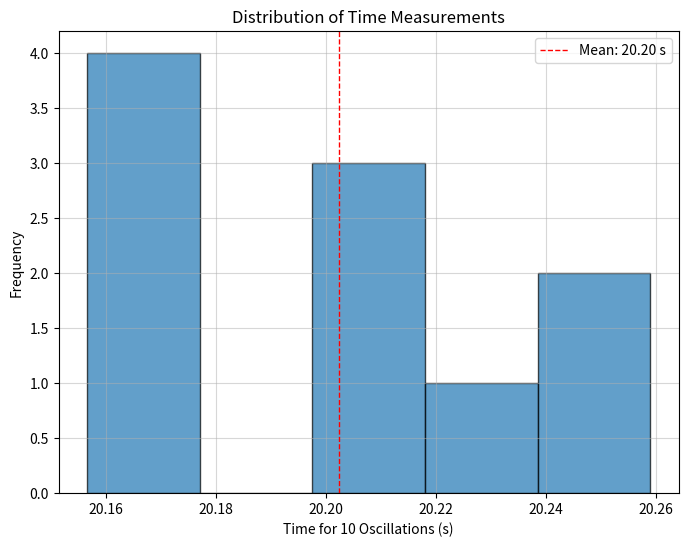

This figure's Python source:
import numpy as np
import matplotlib.pyplot as plt

# --- Measurement ---
pendulum_length = 1.255  # Example measurement in meters
length_resolution = 0.001  # meters
uncertainty_length = length_resolution / 2
print(f"Measured Pendulum Length (L): {pendulum_length:.3f} m")
print(f"Uncertainty in Length (δL): {uncertainty_length:.4f} m")

# --- Simulate Data Collection (for demonstration) ---
np.random.seed(42)  # for reproducibility
mean_time_10 = 20.18  # Example mean time
std_dev_time = 0.05   # Example standard deviation
num_measurements = 10
time_measurements_10_oscillations = np.random.normal(mean_time_10, std_dev_time, num_measurements)

formatted_times = [f"{t:.2f}" for t in time_measurements_10_oscillations]
print(f"\nIndividual Time Measurements for 10 Oscillations (t₁₀): {formatted_times} s")

# --- Calculations ---
period = np.mean(time_measurements_10_oscillations) / 10
uncertainty_mean_time_10 = np.std(time_measurements_10_oscillations, ddof=1) / np.sqrt(num_measurements)
uncertainty_period = uncertainty_mean_time_10 / 10

print(f"Period of Oscillation (T): {period:.4f} s")
print(f"Uncertainty in Period (δT): {uncertainty_period:.4f} s")

pi = np.pi
calculated_g = (4 * pi**2 * pendulum_length) / (period**2)
relative_uncertainty_g = np.sqrt((uncertainty_length / pendulum_length)**2 + (2 * uncertainty_period / period)**2)
uncertainty_g = calculated_g * relative_uncertainty_g

print(f"Calculated Gravitational Acceleration (g): {calculated_g:.2f} m/s²")
print(f"Uncertainty in Gravitational Acceleration (δg): {uncertainty_g:.2f} m/s²")

# --- Visualization of Time Measurements ---
fig, ax = plt.subplots(figsize=(8, 6))
ax.hist(time_measurements_10_oscillations, bins='auto', edgecolor='black', alpha=0.7)
ax.axvline(np.mean(time_measurements_10_oscillations), color='red', linestyle='dashed', linewidth=1, label=f'Mean: {np.mean(time_measurements_10_oscillations):.2f} s')
ax.set_xlabel('Time for 10 Oscillations (s)')
ax.set_ylabel('Frequency')
ax.set_title('Distribution of Time Measurements')
ax.legend()
ax.grid(True, alpha=0.5)

fig.savefig('pendulum_time_distribution.png') # Save the plot
plt.show()